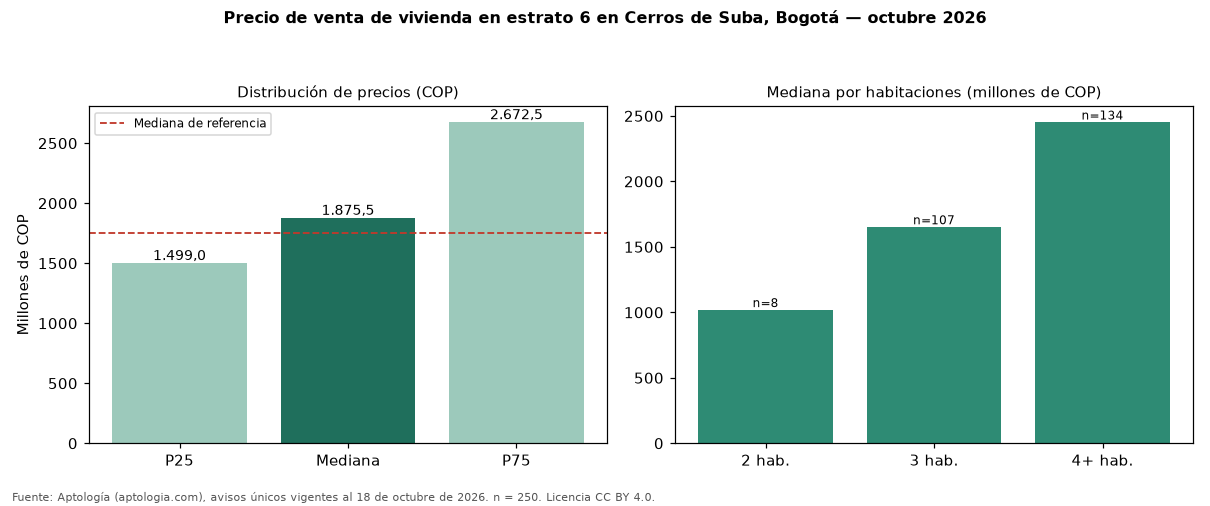

Data behind this chart, as committed beside it:
seccion, metrica, valor_cop, n
precio, p25, 1499000000, 250
precio, mediana, 1875500000, 250
precio, p75, 2672500000, 250
cop_por_m2, p25, 5391774, 250
cop_por_m2, mediana, 6932064, 250
cop_por_m2, p75, 8741400, 250
area, area_mediana_m2, 293.7, 250
habitaciones, 2, 1017500000, 8
habitaciones, 3, 1650000000, 107
habitaciones, 4+, 2450000000, 134
administracion, mediana, 1711500, 214
estrato, moda, 6, 
parqueadero, porcentaje_con_parqueadero, 98.8, 250
referencia, mediana_referencia, 1751000000, 331
referencia, mediana_cop_por_m2_referencia, 6551724, 331
